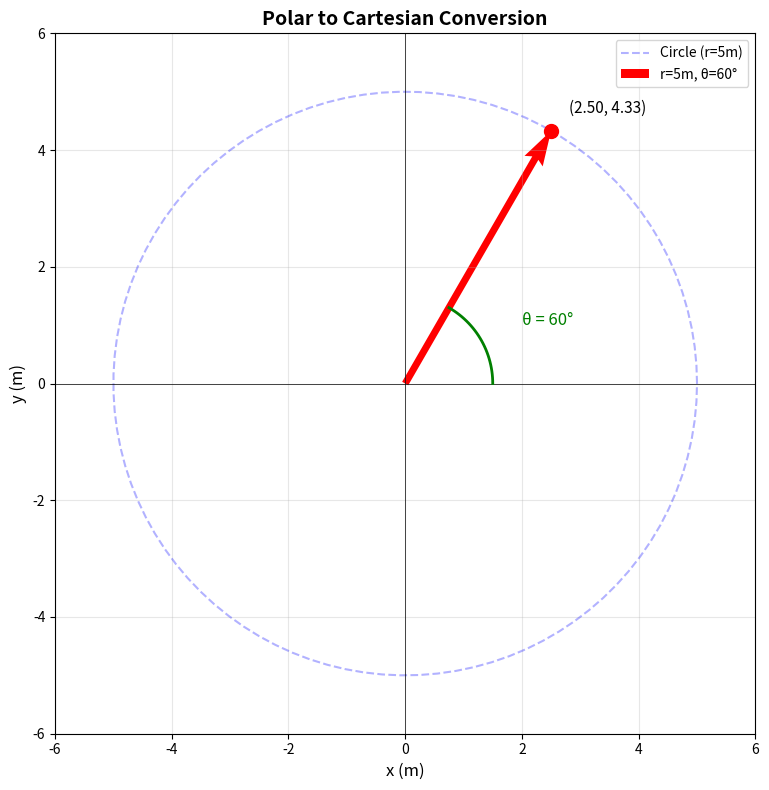
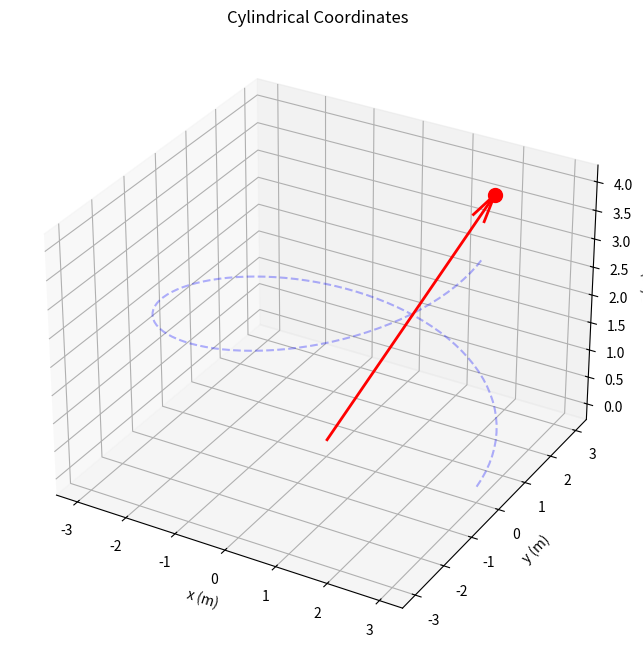

Write Python code to recreate these figures, in order.
# Setupimport numpy as npimport matplotlib.pyplot as pltfrom mpl_toolkits.mplot3d import Axes3D# Cartesian examplex, y, z = 3, 4, 5r_magnitude = np.sqrt(x**2 + y**2 + z**2)print("Cartesian Coordinates:")print(f"Position: ({x}, {y}, {z})")print(f"Magnitude: |r| = √(3² + 4² + 5²) = {r_magnitude:.2f}")# Visualizefig = plt.figure(figsize=(8, 6))ax = fig.add_subplot(111, projection='3d')ax.quiver(0, 0, 0, x, y, z, arrow_length_ratio=0.1, color='blue', linewidth=2)ax.scatter([x], [y], [z], color='red', s=100)ax.set_xlabel('x')ax.set_ylabel('y')ax.set_zlabel('z')ax.set_title('Cartesian Position Vector')ax.set_xlim([0, 6])ax.set_ylim([0, 6])ax.set_zlim([0, 6])plt.show()

# Example 1 - Python Verification
import numpy as np
import matplotlib.pyplot as plt

# Given
r = 5 # m
theta_deg = 60 # degrees
theta_rad = np.deg2rad(theta_deg)

# Convert to Cartesian
x = r * np.cos(theta_rad)
y = r * np.sin(theta_rad)

# Verify magnitude
magnitude = np.sqrt(x**2 + y**2)

print("Example 1: Polar → Cartesian Conversion")
print("="*50)
print(f"Given: r = {r} m, θ = {theta_deg}° = {theta_rad:.4f} rad")
print(f"\nCartesian coordinates:")
print(f" x = r cos(θ) = {r} × {np.cos(theta_rad):.3f} = {x:.2f} m")
print(f" y = r sin(θ) = {r} × {np.sin(theta_rad):.3f} = {y:.2f} m")
print(f"\nVerification:")
print(f" |r| = √(x² + y²) = √({x:.2f}² + {y:.2f}²) = {magnitude:.2f} m ")

# Visualize
fig, ax = plt.subplots(figsize=(8, 8))

# Draw circle
circle_theta = np.linspace(0, 2*np.pi, 100)
circle_x = r * np.cos(circle_theta)
circle_y = r * np.sin(circle_theta)
ax.plot(circle_x, circle_y, 'b--', alpha=0.3, label=f'Circle (r={r}m)')

# Draw axes
ax.axhline(0, color='k', linewidth=0.5)
ax.axvline(0, color='k', linewidth=0.5)

# Draw position vector
ax.quiver(0, 0, x, y, angles='xy', scale_units='xy', scale=1, 
 color='red', width=0.01, label=f'r={r}m, θ={theta_deg}°')

# Draw angle arc
arc_theta = np.linspace(0, theta_rad, 30)
arc_r = 1.5
ax.plot(arc_r * np.cos(arc_theta), arc_r * np.sin(arc_theta), 'g-', linewidth=2)
ax.text(2, 1, f'θ = {theta_deg}°', fontsize=12, color='green')

# Mark point
ax.scatter([x], [y], color='red', s=100, zorder=5)
ax.text(x+0.3, y+0.3, f'({x:.2f}, {y:.2f})', fontsize=11)

ax.set_xlabel('x (m)', fontsize=12)
ax.set_ylabel('y (m)', fontsize=12)
ax.set_title('Polar to Cartesian Conversion', fontsize=14, fontweight='bold')
ax.grid(True, alpha=0.3)
ax.legend()
ax.set_aspect('equal')
ax.set_xlim([-6, 6])
ax.set_ylim([-6, 6])
plt.tight_layout()
plt.show()

print("\n Conversion verified!")

# Example 2 - Cylindrical Coordinates
import numpy as np
import matplotlib.pyplot as plt
from mpl_toolkits.mplot3d import Axes3D

rho, phi_deg, z = 3, 45, 4
phi_rad = np.deg2rad(phi_deg)

x = rho * np.cos(phi_rad)
y = rho * np.sin(phi_rad)
magnitude = np.sqrt(rho**2 + z**2)

print(f"Example 2: Cylindrical (ρ={rho}, φ={phi_deg}°, z={z})")
print(f"Cartesian: ({x:.2f}, {y:.2f}, {z}) m")
print(f"Distance: {magnitude:.2f} m")

# 3D Plot
fig = plt.figure(figsize=(10, 8))
ax = fig.add_subplot(111, projection='3d')

# Helix
t = np.linspace(0, 2*np.pi, 100)
helix_x = rho * np.cos(t)
helix_y = rho * np.sin(t)
helix_z = np.linspace(0, z, 100)
ax.plot(helix_x, helix_y, helix_z, 'b--', alpha=0.3)

# Position vector
ax.quiver(0, 0, 0, x, y, z, arrow_length_ratio=0.1, color='red', linewidth=2)
ax.scatter([x], [y], [z], color='red', s=100)

ax.set_xlabel('x (m)')
ax.set_ylabel('y (m)')
ax.set_zlabel('z (m)')
ax.set_title('Cylindrical Coordinates')
plt.show()

# Example 3 - Spherical
R, theta_deg, phi_deg = 7000, 30, 60
theta_rad = np.deg2rad(theta_deg)
phi_rad = np.deg2rad(phi_deg)

x = R * np.sin(theta_rad) * np.cos(phi_rad)
y = R * np.sin(theta_rad) * np.sin(phi_rad)
z = R * np.cos(theta_rad)

print(f"Spherical: R={R}, θ={theta_deg}°, φ={phi_deg}°")
print(f"Cartesian: ({x:.0f}, {y:.0f}, {z:.0f}) km")
print(f"Verify: √({x:.0f}² + {y:.0f}² + {z:.0f}²) = {np.sqrt(x**2+y**2+z**2):.0f} km ")
